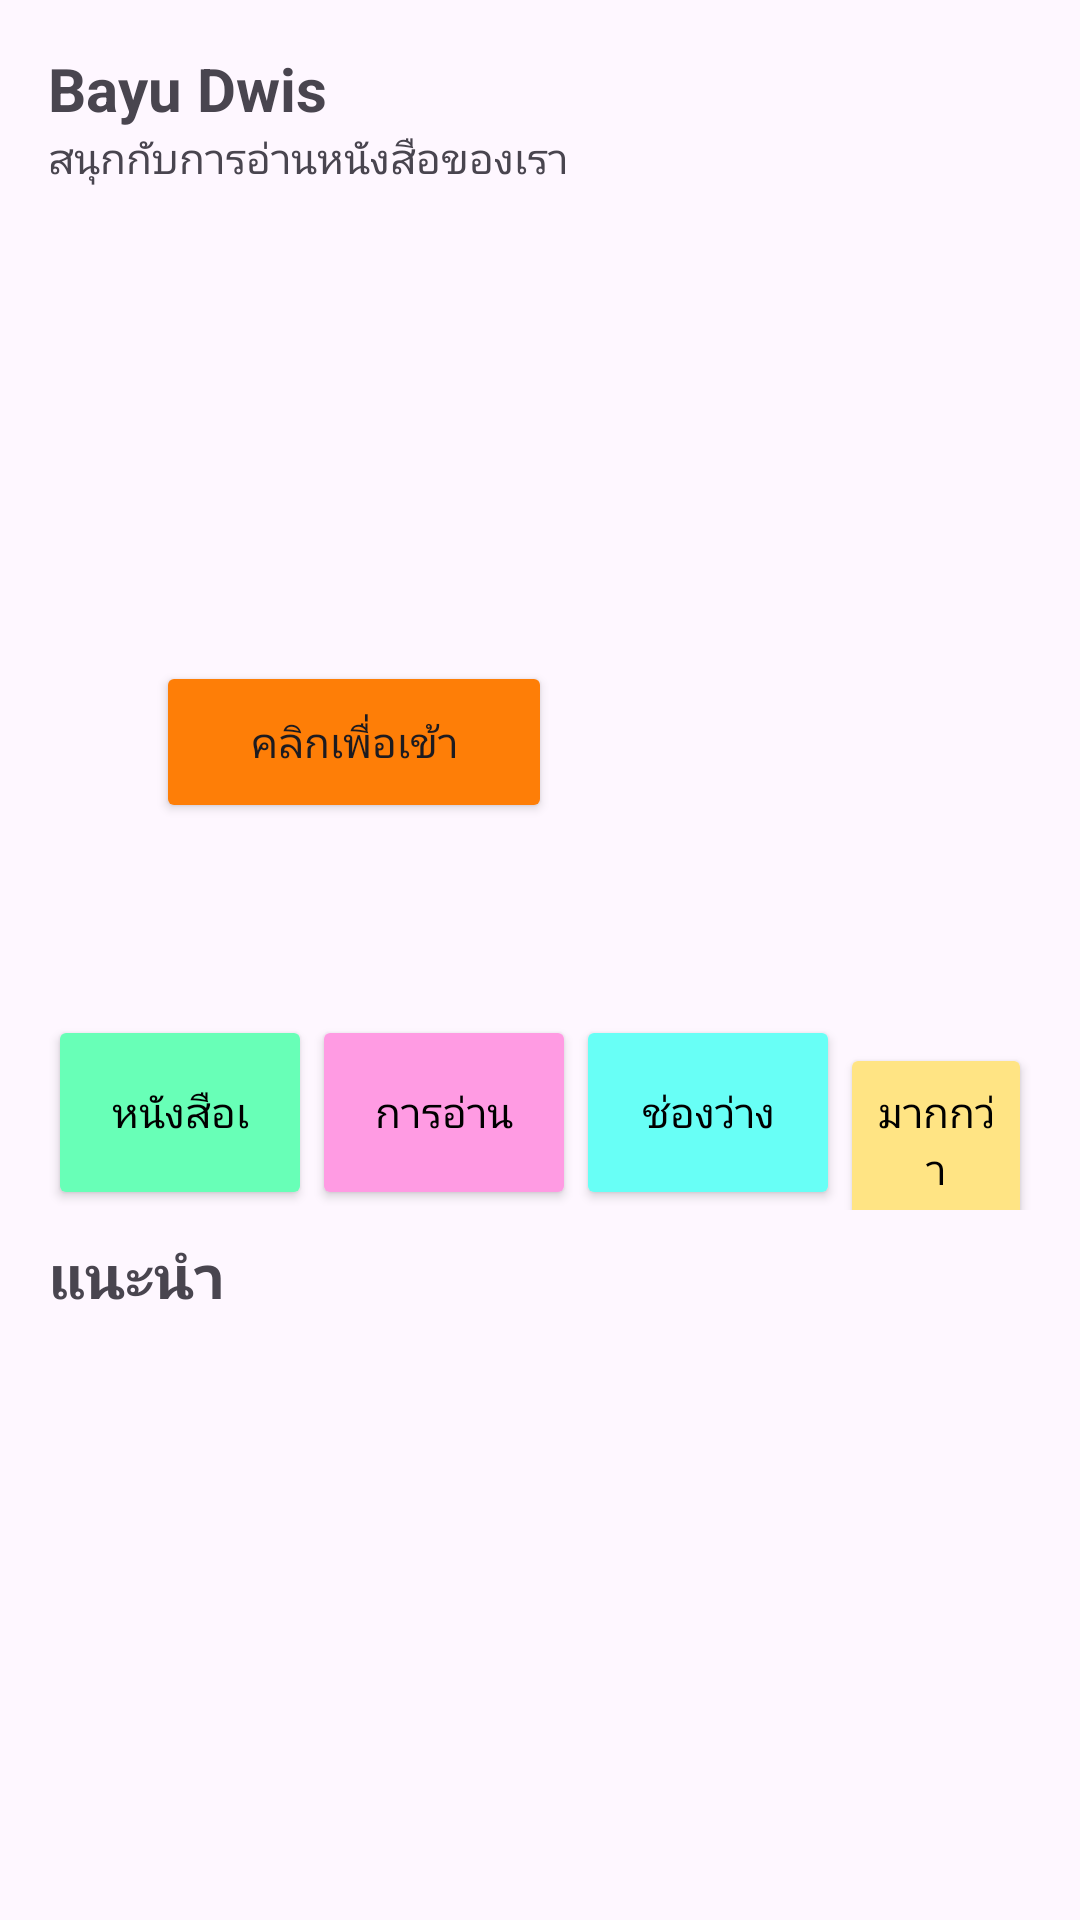

Produce the Android XML layout that renders to this screen, including the resource entries it uses.
<!-- AndroidManifest.xml: application theme Theme.Project_2644 -->
<!-- res/layout/activity_home.xml -->
<?xml version="1.0" encoding="utf-8"?>
<androidx.constraintlayout.widget.ConstraintLayout xmlns:android="http://schemas.android.com/apk/res/android"
    xmlns:app="http://schemas.android.com/apk/res-auto"
    xmlns:tools="http://schemas.android.com/tools"
    android:layout_width="match_parent"
    android:layout_height="match_parent"
    tools:context=".HomeActivity">

    <TextView
        android:id="@+id/textViewUser"
        android:layout_width="match_parent"
        android:layout_height="wrap_content"
        android:layout_marginStart="16dp"
        android:layout_marginTop="16dp"
        android:layout_marginEnd="16dp"
        android:text="Bayu Dwis"
        android:textSize="20sp"
        android:textStyle="bold"
        app:layout_constraintEnd_toEndOf="parent"
        app:layout_constraintStart_toStartOf="parent"
        app:layout_constraintTop_toTopOf="parent" />

    <TextView
        android:id="@+id/textViewInfo"
        android:layout_width="match_parent"
        android:layout_height="wrap_content"
        android:layout_marginStart="16dp"
        android:layout_marginEnd="16dp"
        android:text="สนุกกับการอ่านหนังสือของเรา"
        android:textSize="14sp"
        app:layout_constraintEnd_toEndOf="parent"
        app:layout_constraintStart_toStartOf="parent"
        app:layout_constraintTop_toBottomOf="@+id/textViewUser" />

    <ImageView
        android:id="@+id/imageView"
        android:layout_width="381dp"
        android:layout_height="252dp"
        android:layout_marginStart="16dp"
        android:layout_marginTop="8dp"
        android:layout_marginEnd="16dp"
        app:layout_constraintEnd_toEndOf="parent"
        app:layout_constraintHorizontal_bias="0.0"
        app:layout_constraintStart_toStartOf="parent"
        app:layout_constraintTop_toBottomOf="@+id/textViewInfo"
        app:srcCompat="@drawable/pic" />

    <Button
        android:id="@+id/button"
        android:layout_width="132dp"
        android:layout_height="54dp"
        android:layout_marginStart="36dp"
        android:layout_marginBottom="48dp"
        android:backgroundTint="#FE7E07"
        android:text="คลิกเพื่อเข้า"
        app:layout_constraintBottom_toBottomOf="@+id/imageView"
        app:layout_constraintStart_toStartOf="@+id/imageView" />

    <LinearLayout
        android:id="@+id/linearLayout"
        android:layout_width="match_parent"
        android:layout_height="wrap_content"
        android:layout_marginStart="16dp"
        android:layout_marginTop="16dp"
        android:layout_marginEnd="16dp"
        android:orientation="horizontal"
        app:layout_constraintEnd_toEndOf="parent"
        app:layout_constraintStart_toStartOf="parent"
        app:layout_constraintTop_toBottomOf="@+id/imageView">


        <Button
            android:id="@+id/buttonMenu1"
            android:layout_width="wrap_content"
            android:layout_height="65dp"
            android:backgroundTint="#68FFB7"
            android:text="หนังสือเ"
            android:textColor="@color/black" />

        <Button
            android:id="@+id/buttonMenu2"
            android:layout_width="wrap_content"
            android:layout_height="65dp"
            android:backgroundTint="#FF9BE3"
            android:text="การอ่าน"
            android:textColor="@color/black" />

        <Button
            android:id="@+id/buttonMenu3"
            android:layout_width="wrap_content"
            android:layout_height="65dp"
            android:backgroundTint="#68FFF6"
            android:text="ช่องว่าง"
            android:textColor="@color/black" />

        <Button
            android:id="@+id/buttonMenu4"
            android:layout_width="wrap_content"
            android:layout_height="65dp"
            android:backgroundTint="#FFE484"
            android:text="มากกว่า"
            android:textColor="@color/black" />
    </LinearLayout>

    <TextView
        android:id="@+id/textView4"
        android:layout_width="match_parent"
        android:layout_height="wrap_content"
        android:layout_marginStart="16dp"
        android:layout_marginTop="8dp"
        android:layout_marginEnd="16dp"
        android:text="แนะนำ"
        android:textSize="20sp"
        android:textStyle="bold"
        app:layout_constraintEnd_toEndOf="parent"
        app:layout_constraintStart_toStartOf="parent"
        app:layout_constraintTop_toBottomOf="@+id/linearLayout" />

    <androidx.recyclerview.widget.RecyclerView
        android:id="@+id/recyclerViewBuku"
        android:layout_width="match_parent"
        android:layout_height="0dp"
        android:layout_marginStart="16dp"
        android:layout_marginEnd="16dp"
        android:layout_marginBottom="16dp"
        app:layout_constraintBottom_toBottomOf="parent"
        app:layout_constraintEnd_toEndOf="parent"
        app:layout_constraintStart_toStartOf="parent"
        app:layout_constraintTop_toBottomOf="@+id/textView4">

    </androidx.recyclerview.widget.RecyclerView>

</androidx.constraintlayout.widget.ConstraintLayout>
<!-- resources referenced by this layout -->
<resources>
  <style name="Theme.Project_2644" parent="Base.Theme.Project_2644" />
  <style name="Base.Theme.Project_2644" parent="Theme.Material3.DayNight.NoActionBar">
          
          
      </style>
  <!-- not gathered from this repository: default colours our renderer supplied (Android Studio template values) -->
  <color name="black">#FF000000</color>
</resources>
